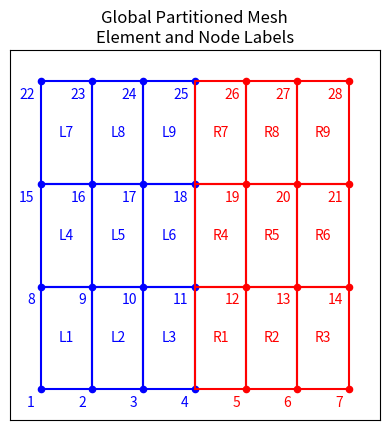

This chart was generated by the following Python code:
import matplotlib.pyplot as plt
import numpy as np
from collections import OrderedDict

# Inline mesh and partitions definitions
class GlobalQuadMesh:
    def __init__(self, nx, ny):
        self.nx, self.ny = nx, ny
        self.node_coords = OrderedDict()
        self.elements = []
        self._build_mesh()

    def _build_mesh(self):
        dx = 1.0 / self.nx
        dy = 1.0 / self.ny
        tag = 1
        for j in range(self.ny + 1):
            y = j * dy
            for i in range(self.nx + 1):
                x = i * dx
                self.node_coords[tag] = (x, y)
                tag += 1
        eTag = 1
        def n(i, j): return 1 + j * (self.nx + 1) + i
        for j in range(self.ny):
            for i in range(self.nx):
                self.elements.append((eTag, [n(i,j), n(i+1,j), n(i+1,j+1), n(i,j+1)]))
                eTag += 1

    def get_interface_nodes(self, x_val=0.5, tol=1e-8):
        return [tag for tag, (x, _) in self.node_coords.items() if abs(x - x_val) < tol]

class LeftQuadPartition:
    def __init__(self, mesh, fixed_nodes=None, nodal_loads=None):
        self.node_tags = [tag for tag, (x, _) in mesh.node_coords.items() if x <= 0.5]
        self.node_coords = {tag: mesh.node_coords[tag] for tag in self.node_tags}
        self.elements = [(eTag, nodes) for eTag, nodes in mesh.elements if all(n in self.node_tags for n in nodes)]
        self.fixed_nodes = fixed_nodes or []
        self.nodal_loads = nodal_loads or {}

class RightQuadPartition:
    def __init__(self, mesh, fixed_nodes=None, nodal_loads=None):
        self.node_tags = [tag for tag, (x, _) in mesh.node_coords.items() if x >= 0.5]
        self.node_coords = {tag: mesh.node_coords[tag] for tag in self.node_tags}
        self.elements = [(eTag, nodes) for eTag, nodes in mesh.elements if all(n in self.node_tags for n in nodes)]
        self.fixed_nodes = fixed_nodes or []
        self.nodal_loads = nodal_loads or {}

# 1) Build global mesh and partitions
global_mesh = GlobalQuadMesh(nx=6, ny=3)
left  = LeftQuadPartition(global_mesh, fixed_nodes=[1], nodal_loads={11:(0.0,-2e3)})
right = RightQuadPartition(global_mesh, fixed_nodes=[7], nodal_loads={})

# 2) Plot setup
fig, ax = plt.subplots()
ax.set_aspect('equal', 'box')
ax.set_title('Global Partitioned Mesh\nElement and Node Labels')

# 3) Plot left elements in blue, labeled L1…L6
for idx, (_, nodes) in enumerate(left.elements, start=1):
    pts = np.array([global_mesh.node_coords[n] for n in nodes] + [global_mesh.node_coords[nodes[0]]])
    ax.plot(pts[:,0], pts[:,1], color='blue')
    centroid = pts[:-1].mean(axis=0)
    ax.text(centroid[0], centroid[1], f'L{idx}', color='blue', ha='center', va='center')

# 4) Plot right elements in red, labeled R1…R6
for idx, (_, nodes) in enumerate(right.elements, start=1):
    pts = np.array([global_mesh.node_coords[n] for n in nodes] + [global_mesh.node_coords[nodes[0]]])
    ax.plot(pts[:,0], pts[:,1], color='red')
    centroid = pts[:-1].mean(axis=0)
    ax.text(centroid[0], centroid[1], f'R{idx}', color='red', ha='center', va='center')

# 5) Plot all nodes with labels offset left/down for both
for tag, (x, y) in global_mesh.node_coords.items():
    # Color by side membership
    color = 'blue' if tag in left.node_tags else 'red'
    ax.scatter(x, y, color=color, s=20)
    ax.text(x - 0.02, y - 0.02, str(tag), color=color, ha='right', va='top')

# 6) Finish
ax.set_xlim(-0.1, 1.1)
ax.set_ylim(-0.1, 1.1)
ax.set_xticks([]); ax.set_yticks([])
plt.show()
